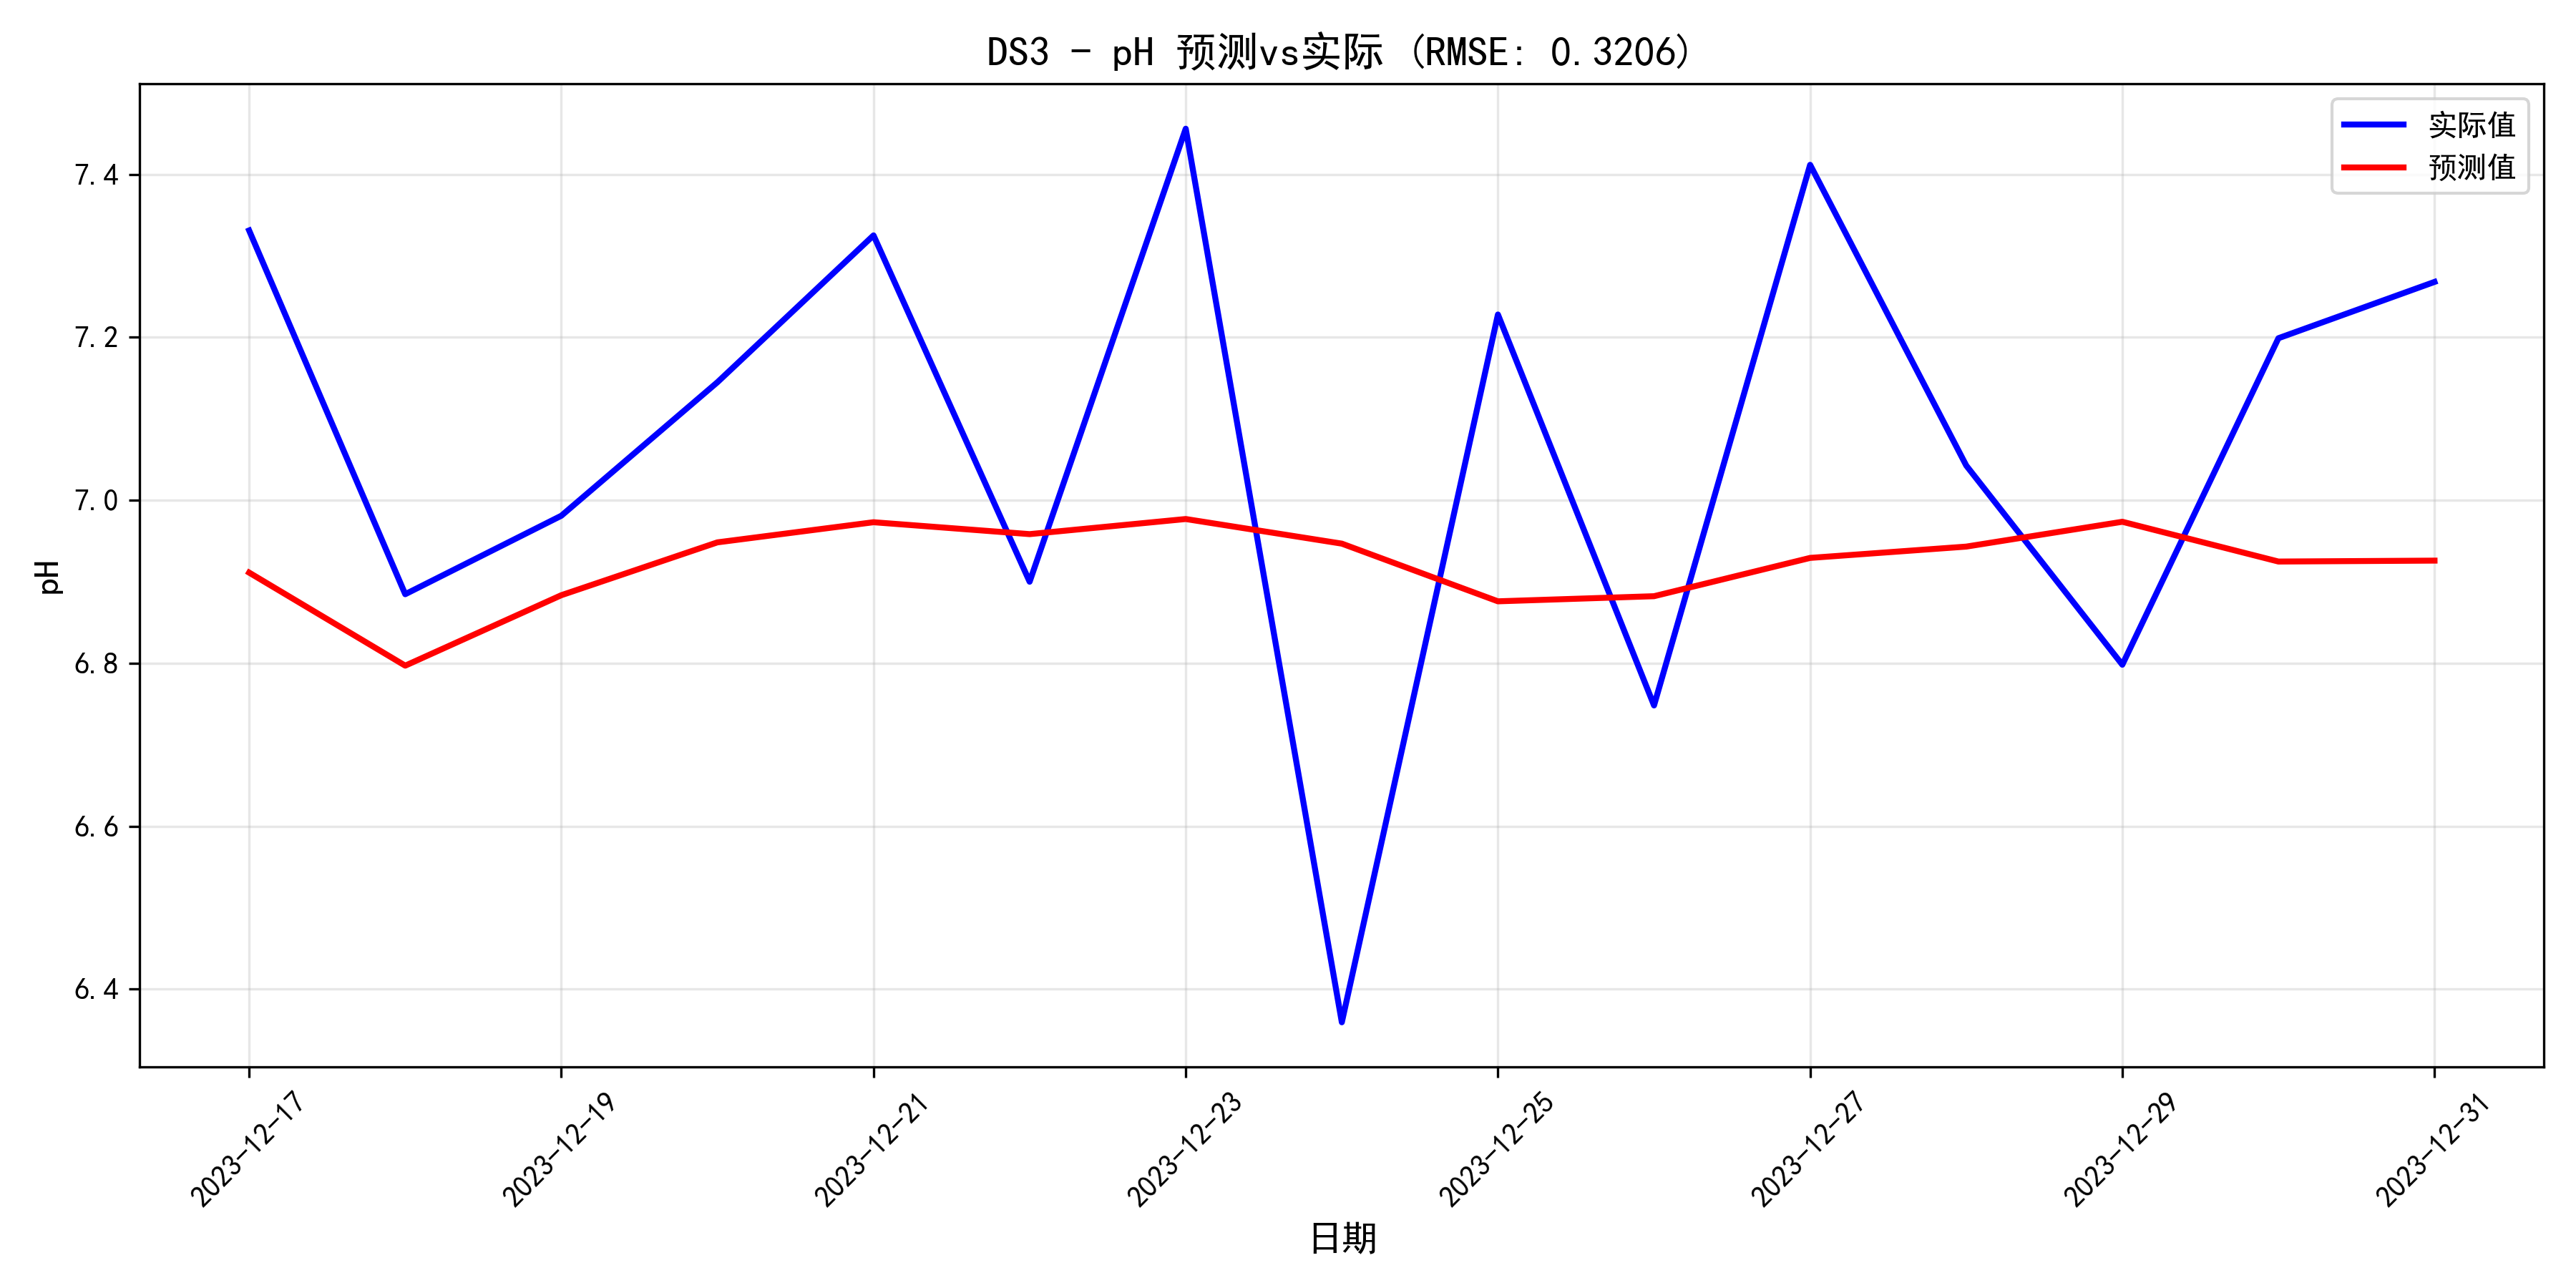

The file beside this chart, header and first rows:
日期, 预测值, 实际值, 误差, 相对误差%
2023-12-17, 6.911, 7.331, -0.4199, 5.728
2023-12-18, 6.797, 6.885, -0.08768, 1.274
2023-12-19, 6.883, 6.981, -0.09754, 1.397
2023-12-20, 6.948, 7.145, -0.1965, 2.751
2023-12-21, 6.973, 7.325, -0.3521, 4.806
2023-12-22, 6.958, 6.9, 0.05844, 0.847
2023-12-23, 6.977, 7.456, -0.479, 6.425
2023-12-24, 6.947, 6.359, 0.5875, 9.238
2023-12-25, 6.876, 7.228, -0.352, 4.87
2023-12-26, 6.882, 6.748, 0.1341, 1.987
2023-12-27, 6.929, 7.412, -0.4825, 6.51
2023-12-28, 6.943, 7.043, -0.09952, 1.413
2023-12-29, 6.974, 6.798, 0.1754, 2.581
2023-12-30, 6.925, 7.199, -0.2741, 3.807
2023-12-31, 6.926, 7.268, -0.3421, 4.707
